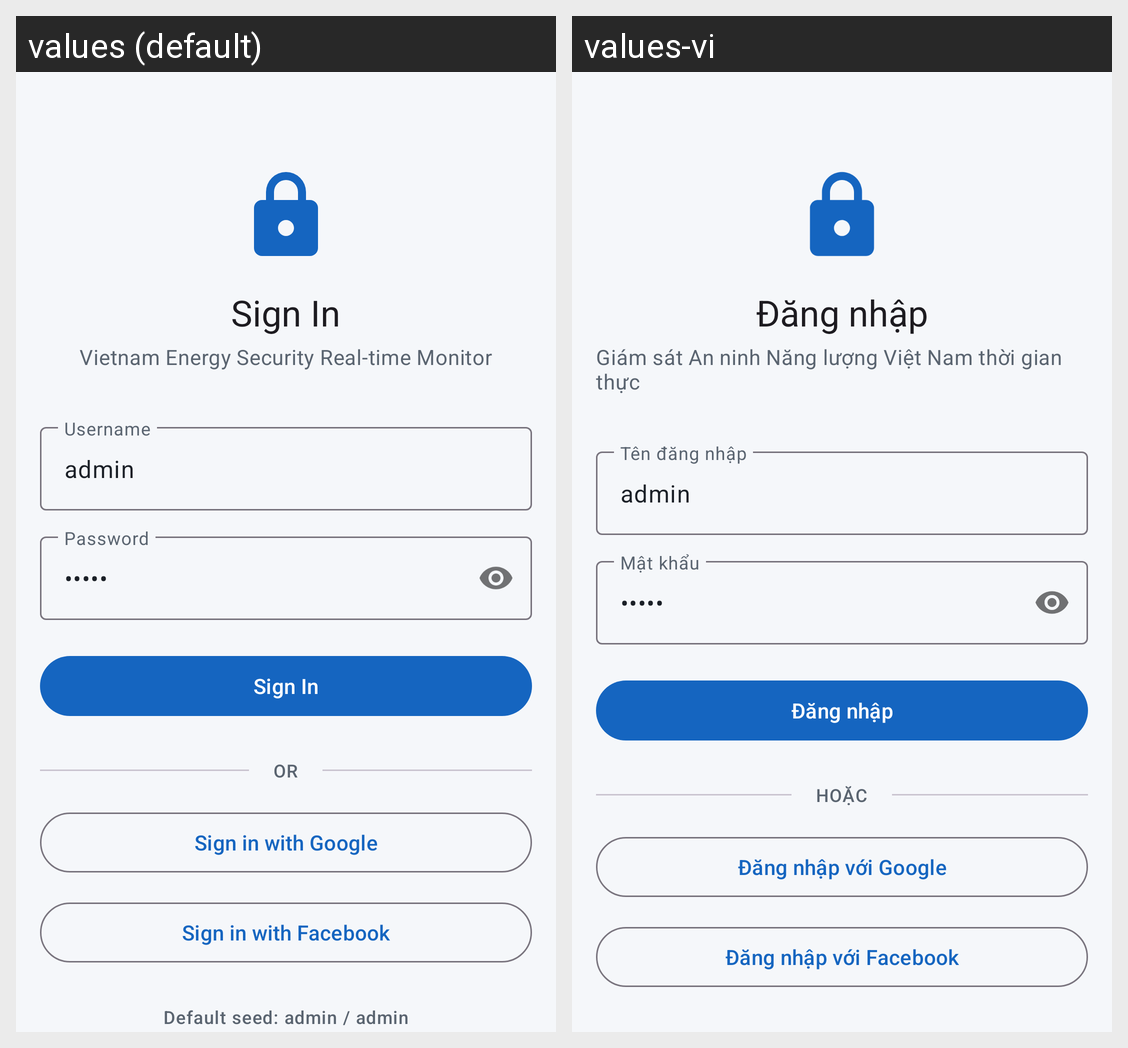

This grid shows one Android layout under two languages. Give, for every string resource on the screen, its name, the default text and each shown locale's text.
Android screen res/layout/activity_login.xml rendered under 2 locales, left to right: values (default), values-vi. Device: Nexus 5 (rendered at 1080×1920; each locale shown at half size, 540×960, under a caption strip naming it); theme Theme.VESMonitor.Login.
Strings drawn on this screen, with the default value and each locale's value (text and hints the layout hard-codes, and strings that could not be matched under every locale, appear in the picture but are not listed):

login_title
  values: Sign In
  values-vi: Đăng nhập

login_subtitle
  values: Vietnam Energy Security Real-time Monitor
  values-vi: Giám sát An ninh Năng lượng Việt Nam thời gian thực

login_username
  values: Username
  values-vi: Tên đăng nhập

login_password
  values: Password
  values-vi: Mật khẩu

login_button
  values: Sign In
  values-vi: Đăng nhập

login_or
  values: OR
  values-vi: HOẶC

login_google
  values: Sign in with Google
  values-vi: Đăng nhập với Google

login_facebook
  values: Sign in with Facebook
  values-vi: Đăng nhập với Facebook
